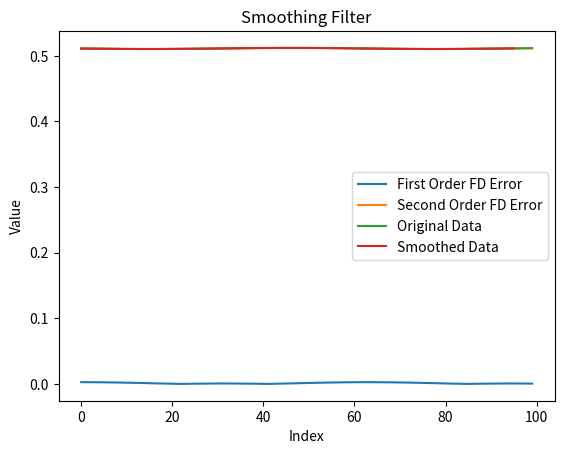

Recreate this plot in Python.
import numpy as np
import matplotlib.pyplot as plt

def forward_difference(x, h):
    return (f(x + h) - f(x)) / h


def backward_difference(x, h):
    return (f(x) - f(x - h)) / h


def central_difference(x, h):
    return (f(x + h) - f(x - h)) / (2 * h)


def second_order_difference(x, h):
    return (f(x + h) - 2 * f(x) + f(x - h)) / (h ** 2)


def f(x):
    return np.sin(x) + np.random.normal(0, 0.001)


# Parameters
precision = np.float32
spacing = 0.1

# Compute derivatives using different formulas
x = np.arange(0, 10, spacing, dtype=precision)

first_order_fd = forward_difference(x, spacing)
second_order_fd = second_order_difference(x, spacing)

# Compute derivatives using double precision
x_double = np.arange(0, 10, spacing, dtype=np.float64)

first_order_fd_double = central_difference(x_double, spacing)
second_order_fd_double = second_order_difference(x_double, spacing)

# Compare computed derivatives with analytical solution
analytical_derivative = np.cos(x)
analytical_second_derivative = -np.sin(x)

error_first_order_fd = np.abs(first_order_fd - analytical_derivative)
error_second_order_fd = np.abs(second_order_fd - analytical_derivative)

error_first_order_fd_double = np.abs(np.subtract(first_order_fd_double, analytical_derivative))
error_second_order_fd_double = np.abs(np.subtract(second_order_fd_double, analytical_second_derivative))

# print("Errors for first-order derivative (single precision):", error_first_order_fd)
# print("Errors for second-order derivative (single precision):", error_second_order_fd)
#
# print("Errors for first-order derivative (double precision):", error_first_order_fd_double)
# print("Errors for second-order derivative (double precision):", error_second_order_fd_double)
# Generate x values for plotting
x2 = np.arange(0, len(error_first_order_fd_double))

# Plotting the errors
plt.plot(x2, error_first_order_fd_double, label='First Order FD Error')
plt.plot(x2, error_second_order_fd_double, label='Second Order FD Error')

# Add labels and title
plt.xlabel('Index')
plt.ylabel('Error')
plt.title('Errors between Finite Difference and Analytical Derivatives')

# Show legend
plt.legend()

# Show the plot
plt.show()

data = error_second_order_fd_double
window_size = 5  # Adjust the window size based on your requirements

# Applying moving average filter
smooth_data = np.convolve(data, np.ones(window_size)/window_size, mode='valid')

# Plotting original data and smoothed data
plt.plot(data, label='Original Data')
plt.plot(smooth_data, label='Smoothed Data')

# Add labels and title
plt.xlabel('Index')
plt.ylabel('Value')
plt.title('Smoothing Filter')

# Show legend
plt.legend()

# Show the plot
plt.show()